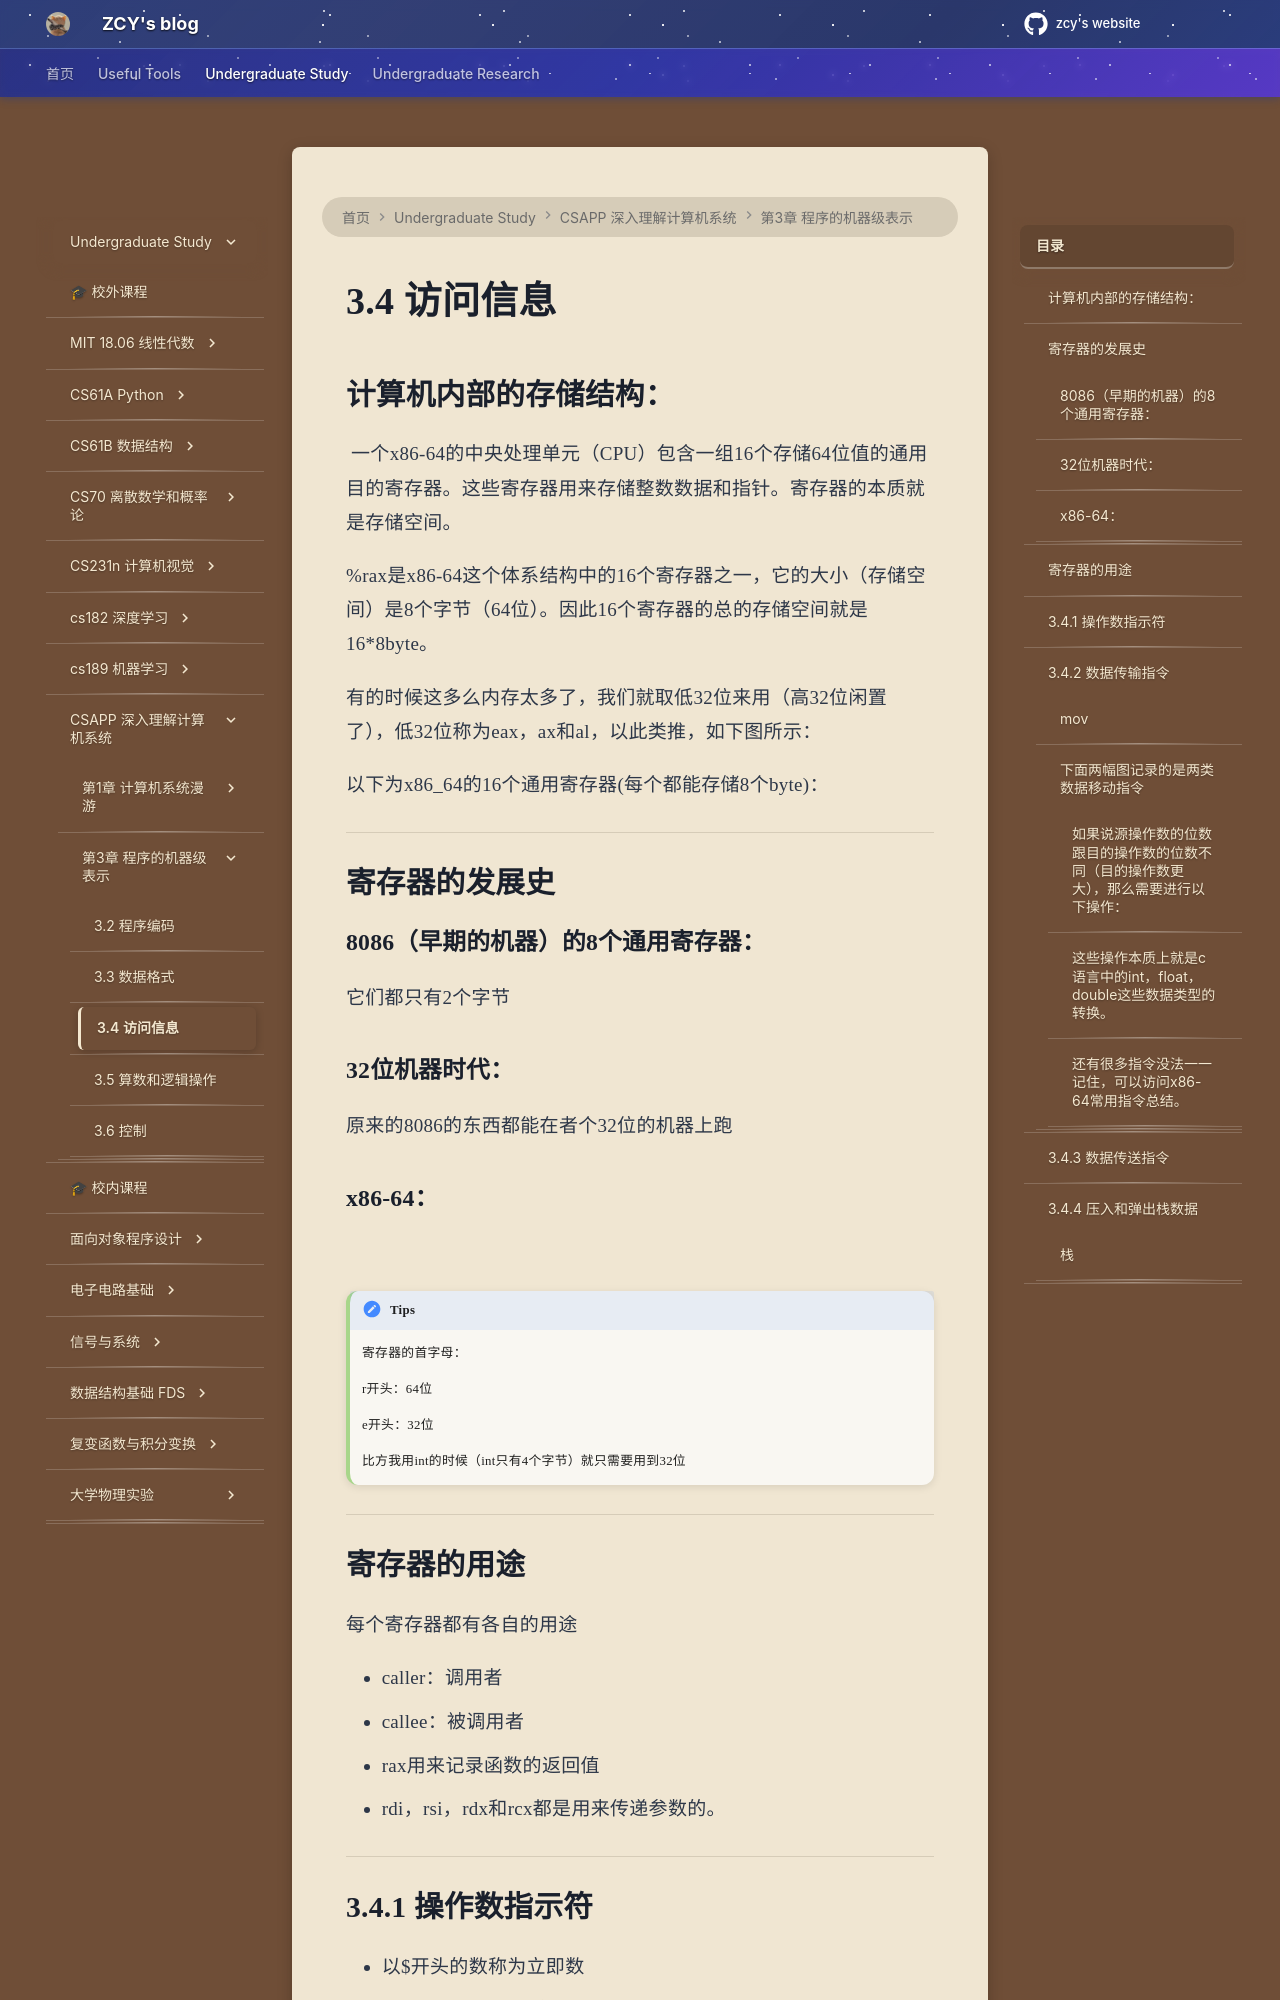

repository: mouchenmou/ZCY-s-website · page: 笔记本/深入理解计算机系统/第3章 程序的机器级表示/3.4 访问信息/index.html · generator: mkdocs

# 3.4 访问信息
## 计算机内部的存储结构：
![](附件/Pasted%20image%2020251007144759.png)
一个x86-64的中央处理单元（CPU）包含一组16个存储64位值的通用目的寄存器。这些寄存器用来存储整数数据和指针。寄存器的本质就是存储空间。

%rax是x86-64这个体系结构中的16个寄存器之一，它的大小（存储空间）是8个字节（64位）。因此16个寄存器的总的存储空间就是16*8byte。

有的时候这多么内存太多了，我们就取低32位来用（高32位闲置了），低32位称为eax，ax和al，以此类推，如下图所示：
![](附件/Pasted%20image%2020251007145335.png)

以下为x86_64的16个通用寄存器(每个都能存储8个byte)：
![](附件/Pasted%20image%2020251007145631.png)

---
## 寄存器的发展史
### 8086（早期的机器）的8个通用寄存器：
它们都只有2个字节
![](附件/Pasted%20image%2020251007145715.png)

### 32位机器时代：
原来的8086的东西都能在者个32位的机器上跑
![](附件/Pasted%20image%2020251007145811.png)

### x86-64：
![](附件/Pasted%20image%2020251007145849.png)

!!! tips
    寄存器的首字母：
    
    r开头：64位
    
    e开头：32位
    
    比方我用int的时候（int只有4个字节）就只需要用到32位

---

## 寄存器的用途
每个寄存器都有各自的用途

- caller：调用者
- callee：被调用者
![](附件/Pasted%20image%2020251007150254.png)
- rax用来记录函数的返回值
- rdi，rsi，rdx和rcx都是用来传递参数的。

---
